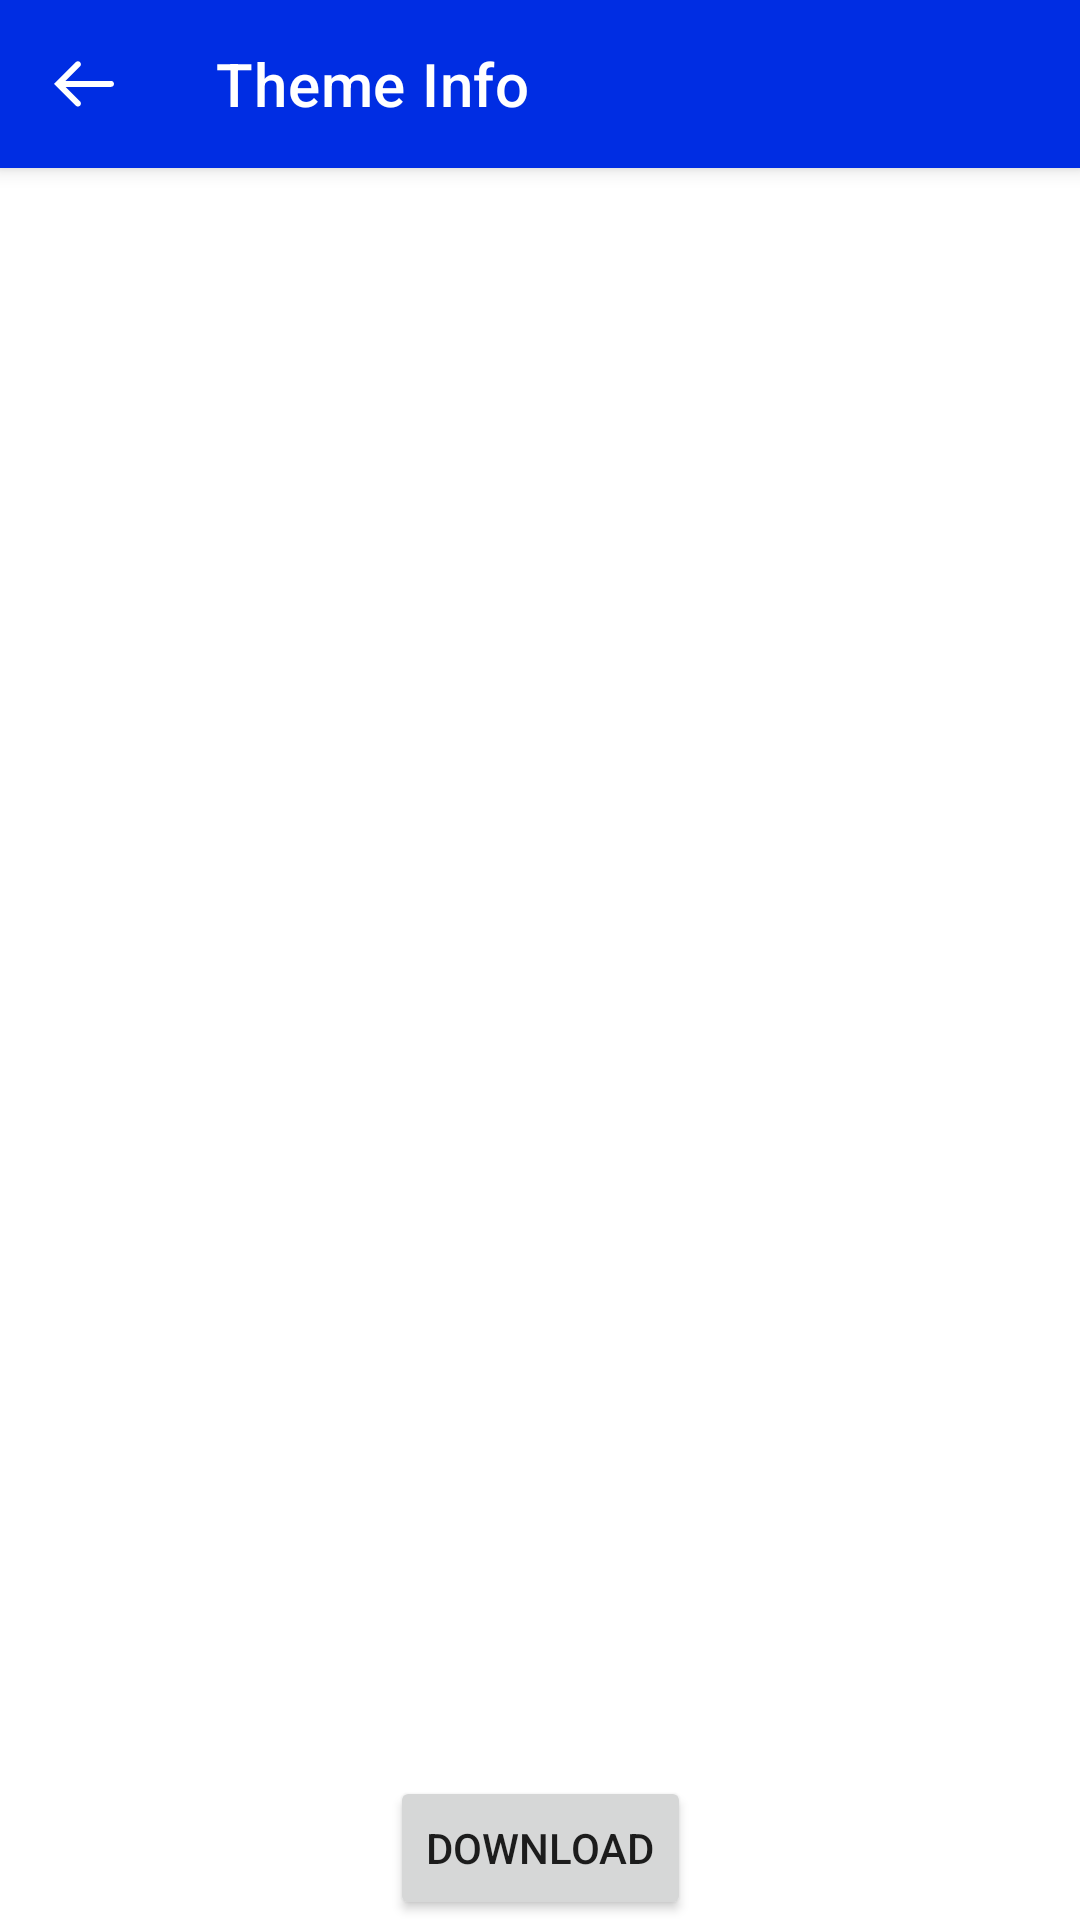

Layout XML and referenced resources for this Android screen:
<!-- AndroidManifest.xml: application theme Theme.App_Locker -->
<!-- res/layout/activity_download.xml -->
<?xml version="1.0" encoding="utf-8"?>
<androidx.constraintlayout.widget.ConstraintLayout
    xmlns:android="http://schemas.android.com/apk/res/android"
    android:layout_width="match_parent"
    android:layout_height="match_parent"
    xmlns:app="http://schemas.android.com/apk/res-auto"
    android:background="@color/white"
    android:orientation="vertical">
    <com.google.android.material.appbar.MaterialToolbar
        style="@style/Widget.MaterialComponents.Toolbar.Primary"
        android:layout_width="match_parent"
        android:id="@+id/material_tb"
        android:background="#002DE3"
        app:layout_constraintStart_toStartOf="parent"
        app:layout_constraintEnd_toEndOf="parent"
        app:layout_constraintTop_toTopOf="parent"
        android:layout_height="?attr/actionBarSize"
        app:navigationIcon="@drawable/back_arrow"
        app:title="Theme Info" />

    <androidx.appcompat.widget.AppCompatImageView
        android:id="@+id/imageViewFullscreen"
        android:layout_width="0dp"
        app:layout_constraintWidth_percent="1"
        app:layout_constraintTop_toBottomOf="@+id/material_tb"
        android:layout_height="0dp"
        app:layout_constraintBottom_toBottomOf="parent"
        android:adjustViewBounds="false"
        app:layout_constraintEnd_toEndOf="parent"
        app:layout_constraintStart_toStartOf="parent"
        android:scaleType="fitXY" />

    <Button
        android:id="@+id/buttonDownload"
        android:layout_width="wrap_content"
        android:layout_height="wrap_content"
        app:layout_constraintBottom_toBottomOf="parent"
        app:layout_constraintEnd_toEndOf="parent"
        app:layout_constraintStart_toStartOf="parent"
        android:layout_gravity="center_horizontal"
        android:layout_marginTop="16dp"
        android:text="Download" />



</androidx.constraintlayout.widget.ConstraintLayout>
<!-- resources referenced by this layout -->
<resources>
  <color name="white">#FFFFFFFF</color>
  <!-- drawable back_arrow (drawable) -->
  <vector xmlns:android="http://schemas.android.com/apk/res/android"
      android:width="24dp"
      android:height="24dp"
      android:viewportWidth="24"
      android:viewportHeight="24">
    <path
        android:pathData="M10.683,19.217C10.288,19.613 9.646,19.613 9.25,19.217L2,11.967L9.25,4.717C9.646,4.321 10.288,4.321 10.683,4.717C11.079,5.113 11.079,5.754 10.683,6.15L5.867,10.967H21C21.552,10.967 22,11.415 22,11.967C22,12.519 21.552,12.967 21,12.967H5.867L10.683,17.783C11.079,18.179 11.079,18.821 10.683,19.217Z"
        android:fillColor="#ffffff"/>
  </vector>
  <style name="Theme.App_Locker" parent="Theme.MaterialComponents.DayNight.NoActionBar">
          
          <item name="colorPrimary">@color/purple_500</item>
          <item name="colorPrimaryVariant">@color/purple_700</item>
          <item name="colorOnPrimary">@color/white</item>
          
          <item name="colorSecondary">@color/teal_200</item>
          <item name="colorSecondaryVariant">@color/teal_700</item>
          <item name="colorOnSecondary">@color/black</item>
          
          <item name="android:statusBarColor">?attr/colorPrimaryVariant</item>
          
      </style>
  <color name="purple_500">#FF6200EE</color>
  <color name="purple_700">#FF3700B3</color>
  <color name="teal_200">#FF03DAC5</color>
  <color name="teal_700">#FF018786</color>
  <color name="black">#FF000000</color>
</resources>
